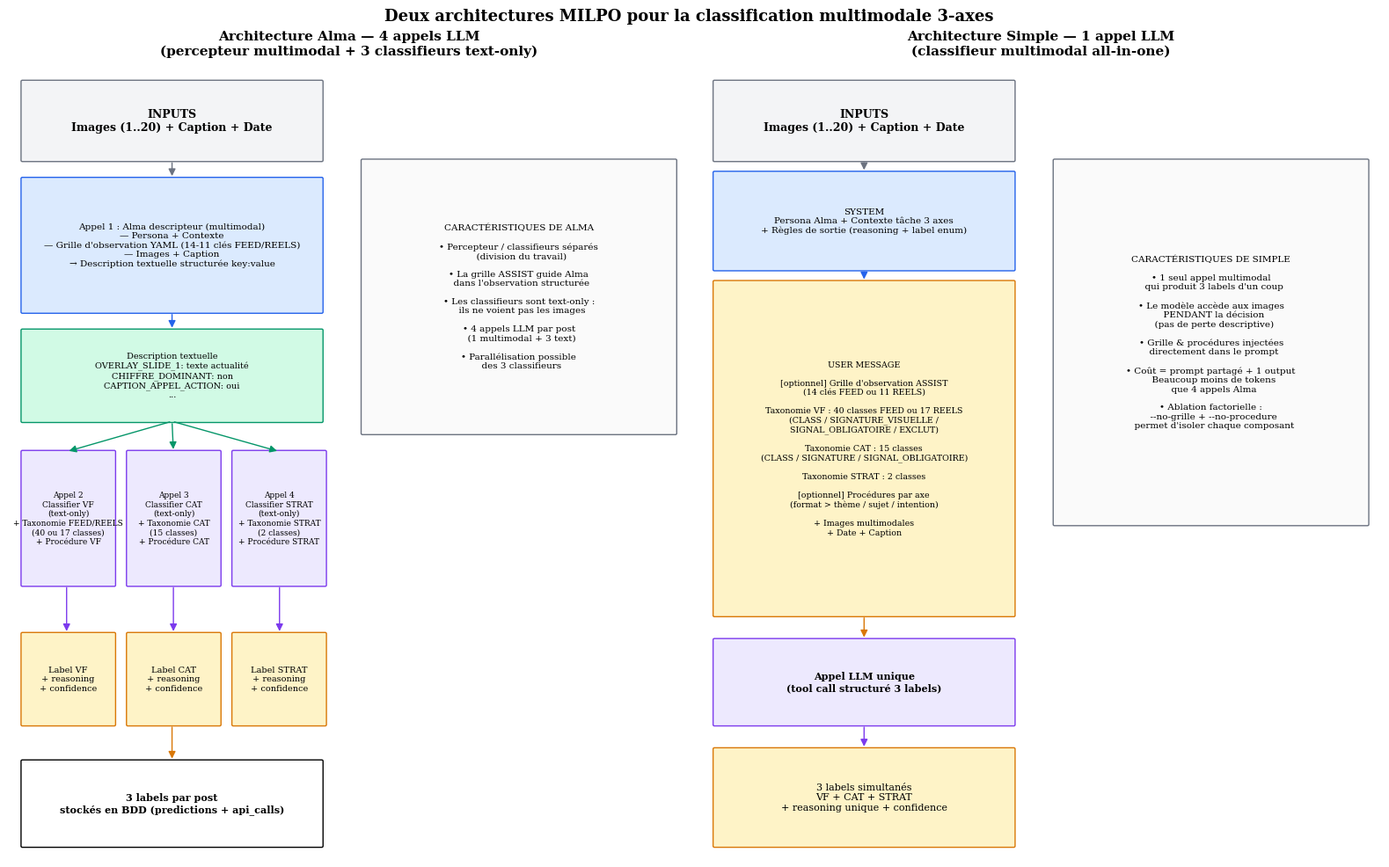

This chart was generated by the following Python code: (Note: this script raises an exception after producing the figure.)
"""Diagramme architecture ASSIST : Alma (4 calls) vs Simple (1 call).

Schématise les blocs d'entrée (persona, contexte, YAML taxonomies, grille
d'observation, procédures par axe), les appels LLM, et les sorties.
"""

from __future__ import annotations

import matplotlib.pyplot as plt
import matplotlib.patches as mpatches
from matplotlib.patches import FancyBboxPatch, FancyArrowPatch
import numpy as np

plt.rcParams.update({
    "font.family": "serif",
    "font.size": 9,
    "axes.spines.top": False,
    "axes.spines.right": False,
    "axes.spines.left": False,
    "axes.spines.bottom": False,
    "savefig.dpi": 300,
})

# Palette
BLUE = "#2563EB"
BLUE_LIGHT = "#DBEAFE"
GREEN = "#059669"
GREEN_LIGHT = "#D1FAE5"
AMBER = "#D97706"
AMBER_LIGHT = "#FEF3C7"
PURPLE = "#7C3AED"
PURPLE_LIGHT = "#EDE9FE"
GREY = "#6B7280"
GREY_LIGHT = "#F3F4F6"
RED = "#DC2626"

def box(ax, x, y, w, h, color_face, color_edge, text, fontsize=8, text_color="black", bold=False):
    patch = FancyBboxPatch((x, y), w, h,
                            boxstyle="round,pad=0.02,rounding_size=0.02",
                            facecolor=color_face, edgecolor=color_edge,
                            linewidth=1.0)
    ax.add_patch(patch)
    weight = "bold" if bold else "normal"
    ax.text(x + w/2, y + h/2, text, ha="center", va="center",
            fontsize=fontsize, color=text_color, fontweight=weight,
            wrap=True)

def arrow(ax, x1, y1, x2, y2, color=GREY, style="-|>", linestyle="-"):
    a = FancyArrowPatch((x1, y1), (x2, y2),
                         arrowstyle=style, mutation_scale=12,
                         color=color, linewidth=1.0, linestyle=linestyle)
    ax.add_patch(a)


def draw_alma(ax):
    ax.set_title("Architecture Alma — 4 appels LLM\n(percepteur multimodal + 3 classifieurs text-only)",
                  fontsize=11, fontweight="bold", pad=12)
    ax.set_xlim(0, 10)
    ax.set_ylim(0, 13)
    ax.axis("off")

    # Input assets
    box(ax, 0.2, 11.5, 4.4, 1.3, GREY_LIGHT, GREY,
        "INPUTS\nImages (1..20) + Caption + Date",
        fontsize=9, bold=True)

    # Alma descriptor call
    box(ax, 0.2, 9.0, 4.4, 2.2, BLUE_LIGHT, BLUE,
        "Appel 1 : Alma descripteur (multimodal)\n"
        "— Persona + Contexte\n"
        "— Grille d'observation YAML (14-11 clés FEED/REELS)\n"
        "— Images + Caption\n"
        "→ Description textuelle structurée key:value",
        fontsize=7.5)

    # Description output
    box(ax, 0.2, 7.2, 4.4, 1.5, GREEN_LIGHT, GREEN,
        "Description textuelle\n"
        "OVERLAY_SLIDE_1: texte actualité\n"
        "CHIFFRE_DOMINANT: non\n"
        "CAPTION_APPEL_ACTION: oui\n...",
        fontsize=7)

    # 3 classifiers
    box(ax, 0.2, 4.5, 1.35, 2.2, PURPLE_LIGHT, PURPLE,
        "Appel 2\nClassifier VF\n(text-only)\n"
        "+ Taxonomie FEED/REELS\n(40 ou 17 classes)\n"
        "+ Procédure VF",
        fontsize=6.5)
    box(ax, 1.75, 4.5, 1.35, 2.2, PURPLE_LIGHT, PURPLE,
        "Appel 3\nClassifier CAT\n(text-only)\n"
        "+ Taxonomie CAT\n(15 classes)\n"
        "+ Procédure CAT",
        fontsize=6.5)
    box(ax, 3.3, 4.5, 1.35, 2.2, PURPLE_LIGHT, PURPLE,
        "Appel 4\nClassifier STRAT\n(text-only)\n"
        "+ Taxonomie STRAT\n(2 classes)\n"
        "+ Procédure STRAT",
        fontsize=6.5)

    # Outputs
    box(ax, 0.2, 2.2, 1.35, 1.5, AMBER_LIGHT, AMBER,
        "Label VF\n+ reasoning\n+ confidence",
        fontsize=7)
    box(ax, 1.75, 2.2, 1.35, 1.5, AMBER_LIGHT, AMBER,
        "Label CAT\n+ reasoning\n+ confidence",
        fontsize=7)
    box(ax, 3.3, 2.2, 1.35, 1.5, AMBER_LIGHT, AMBER,
        "Label STRAT\n+ reasoning\n+ confidence",
        fontsize=7)

    box(ax, 0.2, 0.2, 4.4, 1.4, "white", "black",
        "3 labels par post\nstockés en BDD (predictions + api_calls)",
        fontsize=8, bold=True)

    # Arrows
    arrow(ax, 2.4, 11.5, 2.4, 11.2, GREY)  # input -> alma
    arrow(ax, 2.4, 9.0, 2.4, 8.7, BLUE)    # alma -> desc
    arrow(ax, 2.4, 7.2, 0.85, 6.7, GREEN)  # desc -> cls VF
    arrow(ax, 2.4, 7.2, 2.42, 6.7, GREEN)  # desc -> cls CAT
    arrow(ax, 2.4, 7.2, 3.98, 6.7, GREEN)  # desc -> cls STRAT
    arrow(ax, 0.85, 4.5, 0.85, 3.7, PURPLE)
    arrow(ax, 2.42, 4.5, 2.42, 3.7, PURPLE)
    arrow(ax, 3.98, 4.5, 3.98, 3.7, PURPLE)
    arrow(ax, 2.4, 2.2, 2.4, 1.6, AMBER)

    # Legend / note
    box(ax, 5.2, 7.0, 4.6, 4.5, "#FAFAFA", GREY,
        "CARACTÉRISTIQUES DE ALMA\n\n"
        "• Percepteur / classifieurs séparés\n"
        "  (division du travail)\n\n"
        "• La grille ASSIST guide Alma\n"
        "  dans l'observation structurée\n\n"
        "• Les classifieurs sont text-only :\n"
        "  ils ne voient pas les images\n\n"
        "• 4 appels LLM par post\n  (1 multimodal + 3 text)\n\n"
        "• Parallélisation possible\n  des 3 classifieurs",
        fontsize=7.5)


def draw_simple(ax):
    ax.set_title("Architecture Simple — 1 appel LLM\n(classifieur multimodal all-in-one)",
                  fontsize=11, fontweight="bold", pad=12)
    ax.set_xlim(0, 10)
    ax.set_ylim(0, 13)
    ax.axis("off")

    # Inputs
    box(ax, 0.2, 11.5, 4.4, 1.3, GREY_LIGHT, GREY,
        "INPUTS\nImages (1..20) + Caption + Date",
        fontsize=9, bold=True)

    # System block
    box(ax, 0.2, 9.7, 4.4, 1.6, BLUE_LIGHT, BLUE,
        "SYSTEM\nPersona Alma + Contexte tâche 3 axes\n"
        "+ Règles de sortie (reasoning + label enum)",
        fontsize=7.5)

    # User block - détaillé
    box(ax, 0.2, 4.0, 4.4, 5.5, AMBER_LIGHT, AMBER,
        "USER MESSAGE\n\n"
        "[optionnel] Grille d'observation ASSIST\n(14 clés FEED ou 11 REELS)\n\n"
        "Taxonomie VF : 40 classes FEED ou 17 REELS\n"
        "(CLASS / SIGNATURE_VISUELLE /\nSIGNAL_OBLIGATOIRE / EXCLUT)\n\n"
        "Taxonomie CAT : 15 classes\n(CLASS / SIGNATURE / SIGNAL_OBLIGATOIRE)\n\n"
        "Taxonomie STRAT : 2 classes\n\n"
        "[optionnel] Procédures par axe\n(format > thème / sujet / intention)\n\n"
        "+ Images multimodales\n"
        "+ Date + Caption",
        fontsize=6.8)

    # LLM call
    box(ax, 0.2, 2.2, 4.4, 1.4, PURPLE_LIGHT, PURPLE,
        "Appel LLM unique\n(tool call structuré 3 labels)",
        fontsize=8, bold=True)

    # Output
    box(ax, 0.2, 0.2, 4.4, 1.6, AMBER_LIGHT, AMBER,
        "3 labels simultanés\nVF + CAT + STRAT\n+ reasoning unique + confidence",
        fontsize=8)

    # Arrows
    arrow(ax, 2.4, 11.5, 2.4, 11.3, GREY)
    arrow(ax, 2.4, 9.7, 2.4, 9.5, BLUE)
    arrow(ax, 2.4, 4.0, 2.4, 3.6, AMBER)
    arrow(ax, 2.4, 2.2, 2.4, 1.8, PURPLE)

    # Legend
    box(ax, 5.2, 5.5, 4.6, 6.0, "#FAFAFA", GREY,
        "CARACTÉRISTIQUES DE SIMPLE\n\n"
        "• 1 seul appel multimodal\n  qui produit 3 labels d'un coup\n\n"
        "• Le modèle accède aux images\n  PENDANT la décision\n  (pas de perte descriptive)\n\n"
        "• Grille & procédures injectées\n  directement dans le prompt\n\n"
        "• Coût = prompt partagé + 1 output\n  Beaucoup moins de tokens\n  que 4 appels Alma\n\n"
        "• Ablation factorielle :\n"
        "  --no-grille + --no-procedure\n"
        "  permet d'isoler chaque composant",
        fontsize=7.5)


def main():
    fig, (ax1, ax2) = plt.subplots(1, 2, figsize=(16, 10))
    draw_alma(ax1)
    draw_simple(ax2)
    fig.suptitle("Deux architectures MILPO pour la classification multimodale 3-axes",
                 fontsize=13, fontweight="bold", y=0.98)
    plt.tight_layout()
    fig.savefig("/Users/mathias/Desktop/mémoire-v2/docs/claude_writes/figures/architecture.png",
                 dpi=300, bbox_inches="tight", facecolor="white")
    fig.savefig("/Users/mathias/Desktop/mémoire-v2/docs/claude_writes/figures/architecture.pdf",
                 bbox_inches="tight", facecolor="white")
    print("architecture.{png,pdf} written")
    plt.close(fig)


if __name__ == "__main__":
    main()
